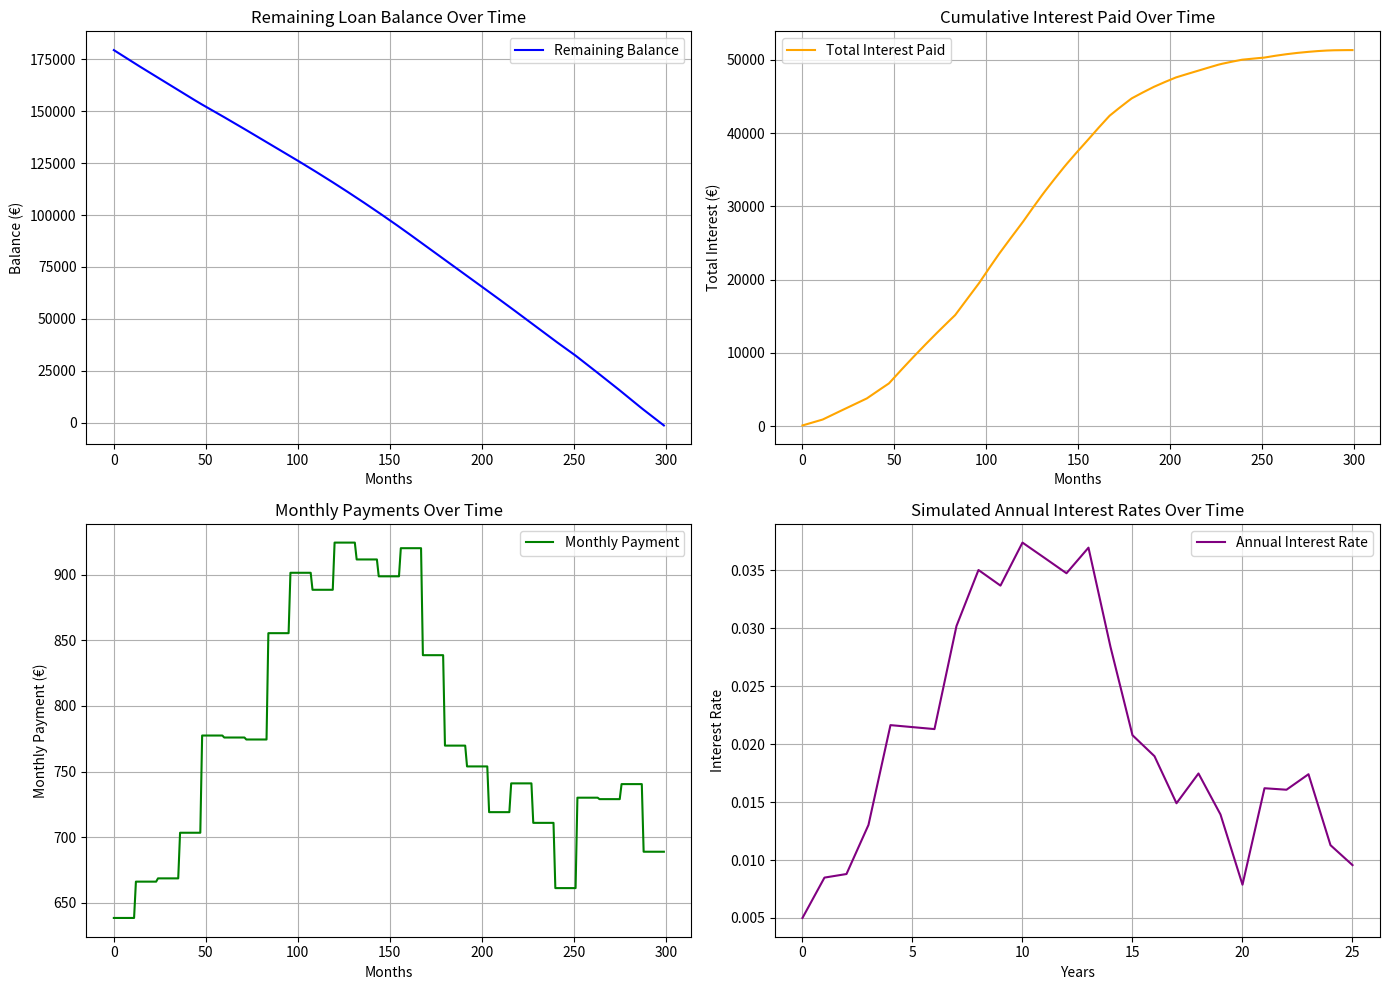

Write the Python code that produced this figure.
import numpy as np
import matplotlib.pyplot as plt

# Loan parameters
P = 180_000  # Principal loan amount
loanTerm = 25  # Loan term in years
numberOfPayments = loanTerm * 12  # Total number of monthly payments
initial_rate = 0.005  # Initial annual interest rate

# Simulated interest rate trends (drift + noise model)
np.random.seed(42)  # For reproducibility
drift = 0.001
volatility = 0.005
rate_bounds = (0.0055, 0.042)  # Bounds for interest rates
interest_rates = [initial_rate]
for _ in range(1, loanTerm + 1):
    noise = np.random.normal(0, volatility)
    new_rate = interest_rates[-1] + drift + noise
    new_rate = max(rate_bounds[0], min(rate_bounds[1], new_rate))
    interest_rates.append(new_rate)


# Helper function to calculate monthly payment
def monthly_payment(principal, monthlyInterest, numberOfPayments):
    payment = principal * \
            (monthlyInterest * (1 + monthlyInterest) ** numberOfPayments) /\
            ((1 + monthlyInterest) ** numberOfPayments - 1)
    return payment


# Lists to store results
balances = []
monthly_payments = []
total_interest_paid = []
cumulative_interest = 0

# Simulation
balance = P
for year in range(loanTerm):
    annualInterest = interest_rates[year]
    monthlyInterest = annualInterest / 12
    for month in range(12):
        payment = monthly_payment(P, monthlyInterest, numberOfPayments)
        interest = balance * monthlyInterest
        principal = payment - interest
        balance -= principal
        cumulative_interest += interest

        # Store results
        balances.append(balance)
        monthly_payments.append(payment)
        total_interest_paid.append(cumulative_interest)

# Final Results
print(f"Final Balance: {balances[-1]:.2f}")
print(f"Total Interest Paid: {cumulative_interest:.2f}")

fig, axs = plt.subplots(2, 2, figsize=(14, 10))

# Remaining Balance
axs[0, 0].plot(balances, label="Remaining Balance", color="blue")
axs[0, 0].set_title("Remaining Loan Balance Over Time")
axs[0, 0].set_xlabel("Months")
axs[0, 0].set_ylabel("Balance (€)")
axs[0, 0].grid(True)

# Total Interest Paid
axs[0, 1].plot(total_interest_paid,
    label="Total Interest Paid", color="orange")
axs[0, 1].set_title("Cumulative Interest Paid Over Time")
axs[0, 1].set_xlabel("Months")
axs[0, 1].set_ylabel("Total Interest (€)")
axs[0, 1].grid(True)

# Monthly Payments
axs[1, 0].plot(monthly_payments, label="Monthly Payment", color="green")
axs[1, 0].set_title("Monthly Payments Over Time")
axs[1, 0].set_xlabel("Months")
axs[1, 0].set_ylabel("Monthly Payment (€)")
axs[1, 0].grid(True)

# Interest Rates
axs[1, 1].plot(range(len(interest_rates)),
    interest_rates, label="Annual Interest Rate", color="purple")
axs[1, 1].set_title("Simulated Annual Interest Rates Over Time")
axs[1, 1].set_xlabel("Years")
axs[1, 1].set_ylabel("Interest Rate")
axs[1, 1].grid(True)

# Add legends and adjust layout
for ax in axs.flat:
    ax.legend()

plt.tight_layout()
plt.show()
